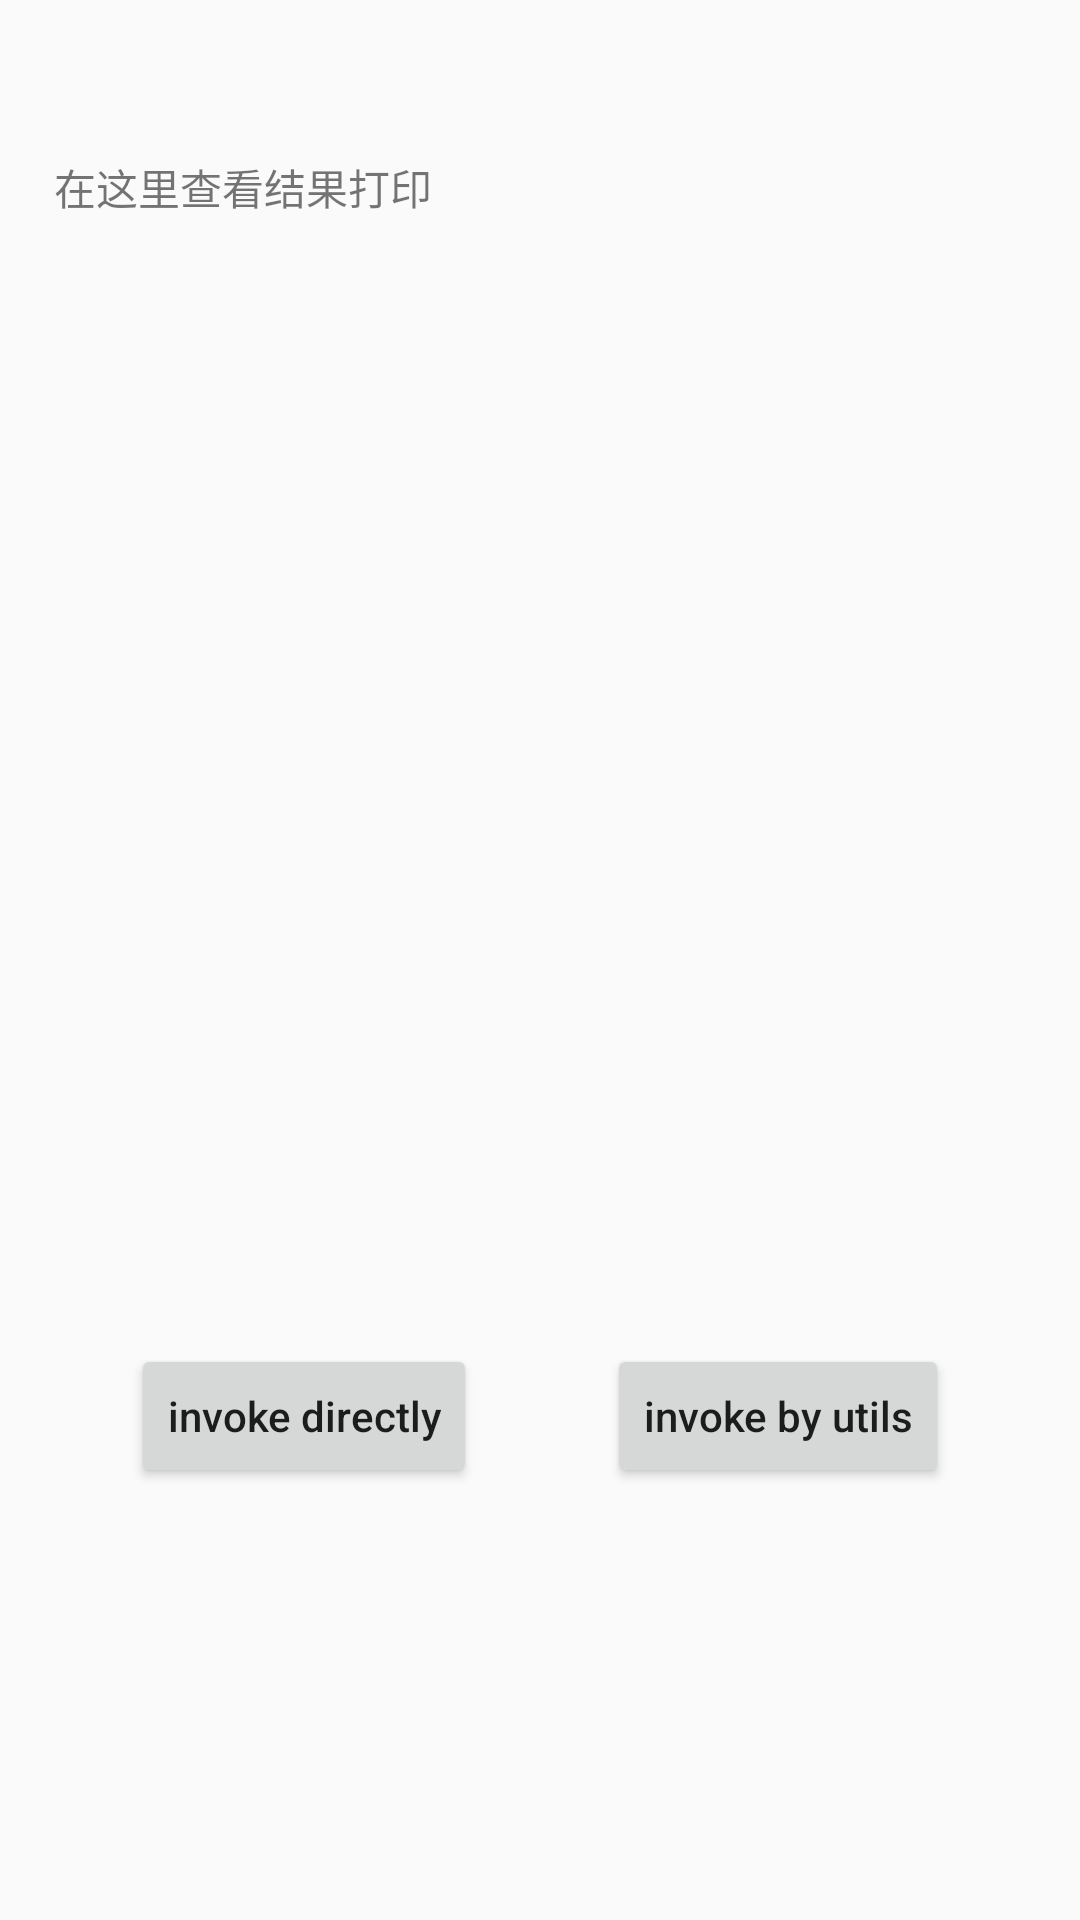

Layout XML and referenced resources for this Android screen:
<!-- AndroidManifest.xml: application theme AppTheme -->
<!-- res/layout/activity_z_j_hidden_api_utils_demo.xml -->
<?xml version="1.0" encoding="utf-8"?>
<androidx.constraintlayout.widget.ConstraintLayout xmlns:android="http://schemas.android.com/apk/res/android"
    xmlns:app="http://schemas.android.com/apk/res-auto"
    xmlns:tools="http://schemas.android.com/tools"
    android:layout_width="match_parent"
    android:layout_height="match_parent"
    tools:context=".ZJHiddenApiUtilsDemoActivity">

    <Button
        android:id="@+id/direct_invoke"
        android:layout_width="wrap_content"
        android:layout_height="wrap_content"
        android:layout_marginTop="448dp"
        android:text="invoke directly"
        android:textAllCaps="false"
        app:layout_constraintEnd_toStartOf="@+id/invoke_by_utils"
        app:layout_constraintHorizontal_bias="0.5"
        app:layout_constraintStart_toStartOf="parent"
        app:layout_constraintTop_toTopOf="parent" />

    <Button
        android:id="@+id/invoke_by_utils"
        android:layout_width="wrap_content"
        android:layout_height="wrap_content"
        android:text="invoke by utils"
        android:textAllCaps="false"
        app:layout_constraintBottom_toBottomOf="@+id/direct_invoke"
        app:layout_constraintEnd_toEndOf="parent"
        app:layout_constraintHorizontal_bias="0.5"
        app:layout_constraintStart_toEndOf="@+id/direct_invoke"
        app:layout_constraintTop_toTopOf="@+id/direct_invoke" />

    <TextView
        android:id="@+id/tv_content"
        android:layout_width="0dp"
        android:layout_height="300dp"
        android:layout_marginHorizontal="16dp"
        android:layout_marginTop="50dp"
        android:padding="2dp"
        android:text="在这里查看结果打印"
        app:layout_constraintEnd_toEndOf="parent"
        app:layout_constraintHorizontal_bias="0.0"
        app:layout_constraintStart_toStartOf="parent"
        app:layout_constraintTop_toTopOf="parent" />

</androidx.constraintlayout.widget.ConstraintLayout>
<!-- resources referenced by this layout -->
<resources>
  <style name="AppTheme" parent="Theme.AppCompat.Light.DarkActionBar">
          
          <item name="colorPrimary">@color/colorPrimary</item>
          <item name="colorPrimaryDark">@color/colorPrimaryDark</item>
          <item name="colorAccent">@color/colorAccent</item>
      </style>
  <color name="colorPrimary">#707070</color>
  <color name="colorPrimaryDark">#2c2c2c</color>
  <color name="colorAccent">#FFFFFF</color>
</resources>
